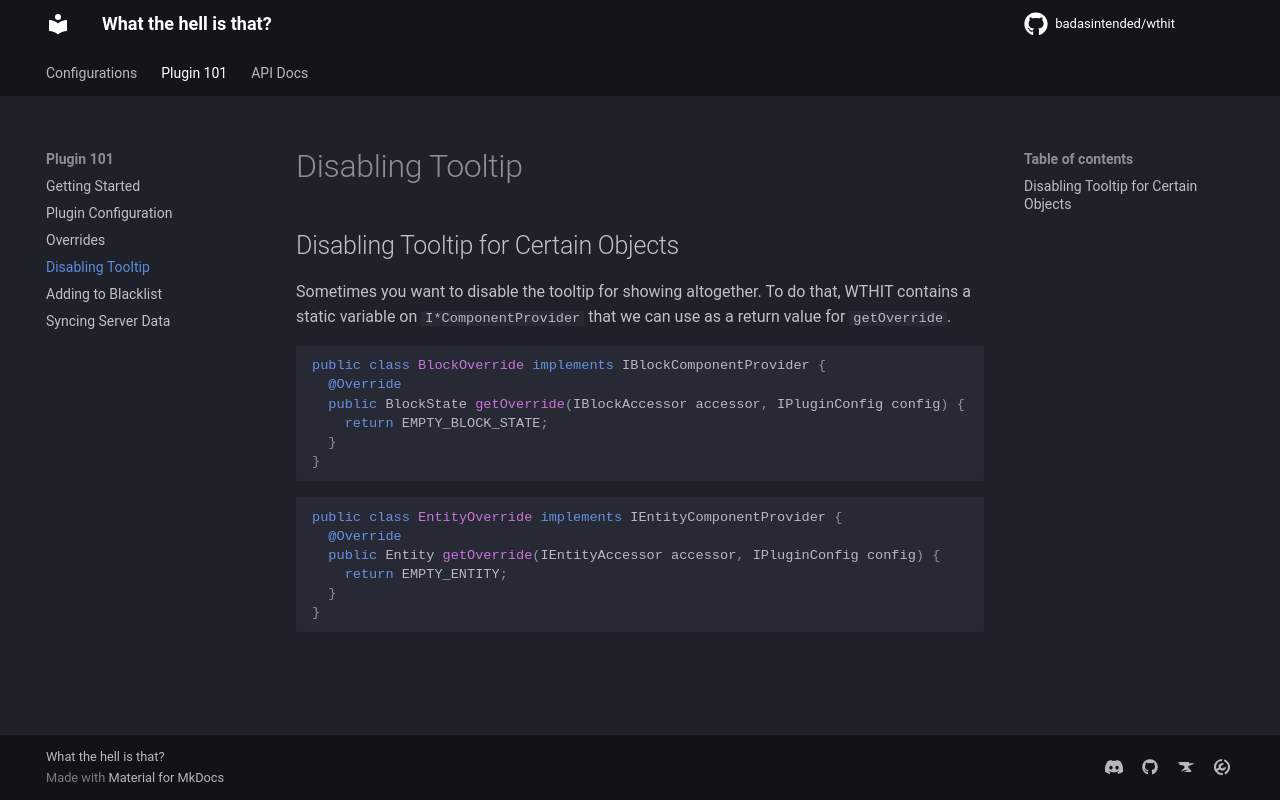

repository: badasintended/wthit · page: plugin/disabling_tooltip/index.html · generator: mkdocs

# Disabling Tooltip

## Disabling Tooltip for Certain Objects
Sometimes you want to disable the tooltip for showing altogether.
To do that, WTHIT contains a static variable on `I*ComponentProvider`
that we can use as a return value for `getOverride`.

```java
public class BlockOverride implements IBlockComponentProvider {
  @Override
  public BlockState getOverride(IBlockAccessor accessor, IPluginConfig config) {
    return EMPTY_BLOCK_STATE;
  }
}
```

```java
public class EntityOverride implements IEntityComponentProvider {
  @Override
  public Entity getOverride(IEntityAccessor accessor, IPluginConfig config) {
    return EMPTY_ENTITY;
  }
}
```
